Run: headless pygame with SDL's dummy video driver; simulated clock (each Clock.tick advances the game by its frame time, no real sleeping); random seed 0; keys injected as events and as key.get_pressed() state; no mouse input.
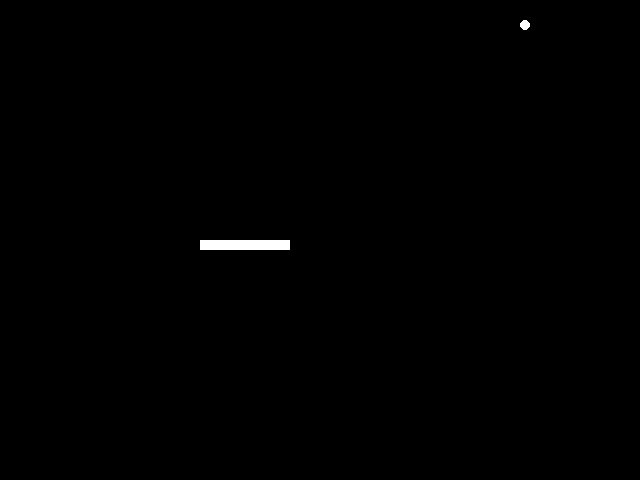
Frame 1 of 1 · flips 1–60 · no input

The pygame program that drew these frames:

#!/usr/bin/env python3
# -*- coding: utf-8 -*-

import pygame, sys
from pygame.locals import *
from random import randint

snake      = [(16, 12),(17, 12),(18, 12),(19, 12),(20, 12)]       #蛇的身体所在的坐标, 蛇的身体是20*20 的像素方格
snakepos   = (randint(0, 32), randint(0, 24))   #蛇的起始位置 蛇的身体是20*20 的像素方格(640/20 = 32, 480/20 = 24)，其中一半黑色一半白色
snakespeed = 250                                #贪吃蛇的速度
snakedest  = 2                                  #蛇的方向

time = 0

destUP    = lambda pos: (pos[0], pos[1] - 1)
destDown  = lambda pos: (pos[0], pos[1] + 1)
destLeft  = lambda pos: (pos[0] - 1, pos[1])
destRight = lambda pos: (pos[0] + 1, pos[1])

destList  = [destUP, destDown, destLeft, destRight]

snakemove = lambda snake, dest: [dest(snake[0])] + snake[:-1]
snakegrow = lambda snake, dest: [dest(snake[0])] + snake

def newfoodpos():
    foodpos = (randint(0, 32), randint(0, 24))
    while foodpos in snake:
        foodpos = (randint(0, 32), randint(0, 24))
    return foodpos

def drawSnake(snake):
    _x, _y = -1, -1
    for (x, y) in snake:
        pygame.draw.rect(screen, (255, 255, 255), (x * 20, y * 20, 10, 10))

        if (_x == -1):
            _x, _y = x, y
        elif (_x == x):
            _y = (_y + y) / 2
        elif (_y == y):
            _x = (_x + x) / 2
        pygame.draw.rect(screen, (255, 255, 255), (_x * 20, _y * 20, 10, 10)) #画出两个节点中间的部分，显示的更好看一些
        _x, _y = x, y




if __name__ == '__main__':
    pygame.init()
    screen = pygame.display.set_mode((640, 480))

    FPSClock = pygame.time.Clock()

    foodpos = newfoodpos()

    while True:
        timePassed = FPSClock.tick(30)
        if time > snakespeed:
            time = 0
            snake = snakemove(snake, destList[snakedest])
        else:
            time += timePassed

        for event in pygame.event.get():
            if event.type == QUIT:
                sys.exit()

            if event.type == KEYDOWN:
                if event.key == K_UP and snakedest != destList.index(destDown):
                    snakemove(snake, destUP)
                    snakedest = destList.index(destUP)
                elif event.key == K_DOWN and snakedest != destList.index(destUP):
                    snakemove(snake, destDown)
                    snakedest = destList.index(destDown)
                elif event.key == K_LEFT and snakedest != destList.index(destRight):
                    snakemove(snake, destLeft)
                    snakedest = destList.index(destLeft)
                elif event.key == K_RIGHT and snakedest != destList.index(destLeft):
                    snakemove(snake, destRight)
                    snakedest = destList.index(destRight)

                elif event.key == K_SPACE:
                    pass #暂停

        #吃到食物
        if snake[0] == foodpos:
            snake = snakegrow(snake, destList[snakedest])
            foodpos = newfoodpos()
            #snakespeed -= 1

        #判断输赢
        if snake[0] in snake[1:] or snake[0][0] < 0 or snake[0][0] > 32 or snake[0][1] < 0 or snake[0][1] > 24:
            print(snake)
            print('game over')
            break

        screen.fill((0, 0, 0))

        #画出snake
        drawSnake(snake)

        pygame.draw.circle(screen, (255, 255, 255), (foodpos[0]*20 + 5, foodpos[1]*20 + 5), 5)

        pygame.display.update()
